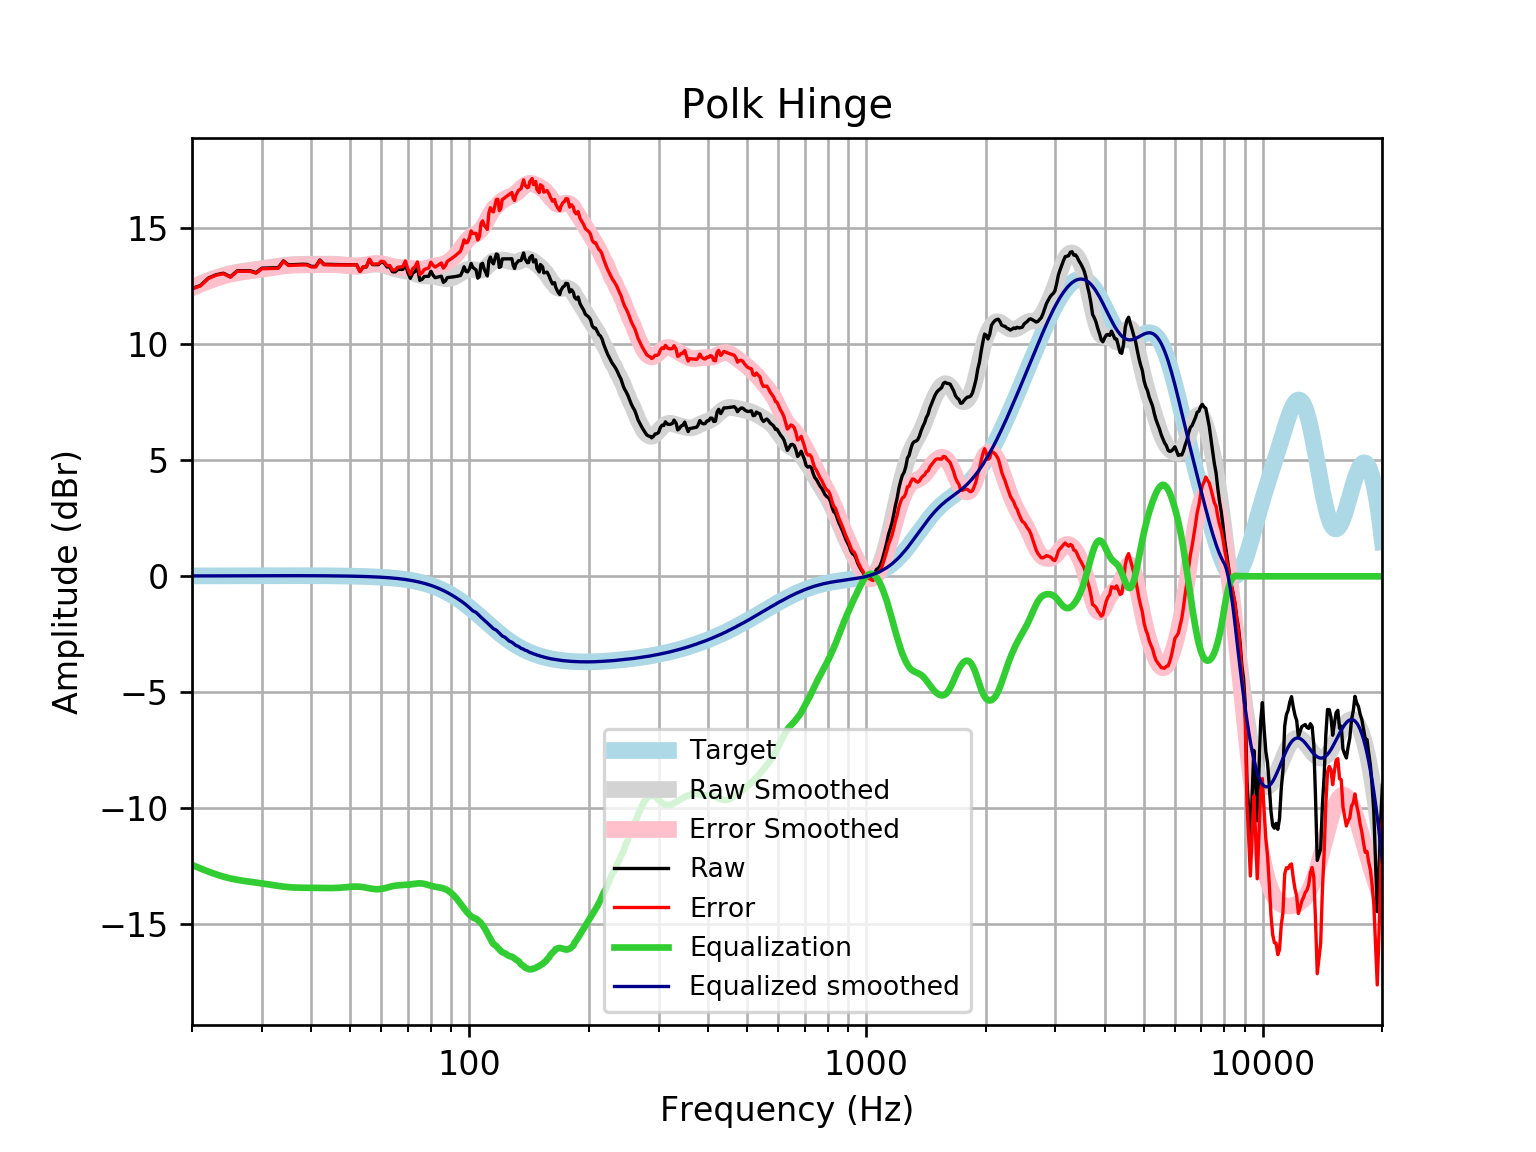

Values plotted in this chart, from the file beside it:
frequency, raw, error, smoothed, error_smoothed, equalization, equalized_raw, equalized_smoothed, target
20, 12.4, 12.39, 12.45, 12.43, -12.43, -0.03021, 0.01646, 0.01648
21, 12.53, 12.51, 12.61, 12.59, -12.59, -0.05793, 0.01765, 0.01765
22, 12.85, 12.83, 12.74, 12.72, -12.72, 0.128, 0.01877, 0.01876
23, 12.99, 12.97, 12.86, 12.84, -12.84, 0.1518, 0.01984, 0.01983
24, 13.06, 13.04, 12.96, 12.94, -12.94, 0.1188, 0.02085, 0.02084
25, 12.91, 12.89, 13.04, 13.02, -13.02, -0.11, 0.02181, 0.02179
26, 13.17, 13.14, 13.1, 13.08, -13.08, 0.0887, 0.02271, 0.02269
27, 13.17, 13.14, 13.15, 13.12, -13.12, 0.04466, 0.02355, 0.02353
28, 13.17, 13.14, 13.18, 13.16, -13.16, 0.008865, 0.02433, 0.02431
29, 13.09, 13.06, 13.22, 13.19, -13.19, -0.1088, 0.02504, 0.02502
30, 13.28, 13.25, 13.26, 13.23, -13.23, 0.04676, 0.02567, 0.02566
31, 13.28, 13.26, 13.29, 13.27, -13.27, 0.01656, 0.02623, 0.02622
32, 13.29, 13.26, 13.33, 13.3, -13.3, -0.01256, 0.02668, 0.02668
33, 13.3, 13.27, 13.37, 13.34, -13.34, -0.03863, 0.02704, 0.02704
34, 13.59, 13.56, 13.4, 13.37, -13.37, 0.2223, 0.02728, 0.02728
35, 13.42, 13.39, 13.42, 13.39, -13.39, 0.02796, 0.0274, 0.0274
36, 13.43, 13.4, 13.43, 13.41, -13.41, 0.02246, 0.02739, 0.02739
37, 13.44, 13.41, 13.44, 13.41, -13.41, 0.0234, 0.02723, 0.02723
38, 13.45, 13.42, 13.45, 13.42, -13.42, 0.02784, 0.02691, 0.02692
39, 13.44, 13.41, 13.45, 13.42, -13.42, 0.01921, 0.02643, 0.02644
40, 13.35, 13.33, 13.45, 13.42, -13.42, -0.06689, 0.02578, 0.02579
41, 13.35, 13.33, 13.45, 13.42, -13.42, -0.06973, 0.02495, 0.02496
42, 13.63, 13.61, 13.45, 13.43, -13.43, 0.2053, 0.02393, 0.02393
43, 13.45, 13.42, 13.45, 13.43, -13.43, 0.01601, 0.02272, 0.02272
44, 13.44, 13.42, 13.45, 13.43, -13.43, 0.008685, 0.0213, 0.0213
45, 13.44, 13.42, 13.45, 13.43, -13.43, 0.004688, 0.01968, 0.01967
46, 13.43, 13.41, 13.44, 13.43, -13.43, 0.005479, 0.01785, 0.01783
47, 13.43, 13.41, 13.43, 13.42, -13.42, 0.01134, 0.01579, 0.01577
48, 13.43, 13.41, 13.42, 13.41, -13.41, 0.0214, 0.0135, 0.01347
49, 13.43, 13.41, 13.4, 13.39, -13.39, 0.03379, 0.01097, 0.01094
50, 13.42, 13.42, 13.39, 13.38, -13.38, 0.04588, 0.008186, 0.008144
51, 13.42, 13.42, 13.37, 13.37, -13.37, 0.05457, 0.005126, 0.00508
52, 13.42, 13.42, 13.37, 13.37, -13.37, 0.05684, 0.001774, 0.001724
53, 13.13, 13.14, 13.37, 13.38, -13.38, -0.2419, -0.001894, -0.001946
54, 13.33, 13.33, 13.39, 13.39, -13.39, -0.06553, -0.005905, -0.005958
55, 13.33, 13.34, 13.41, 13.42, -13.42, -0.08819, -0.01029, -0.01034
56, 13.65, 13.67, 13.43, 13.44, -13.44, 0.208, -0.01508, -0.01514
57, 13.43, 13.45, 13.45, 13.47, -13.47, -0.03596, -0.02033, -0.02038
58, 13.43, 13.46, 13.45, 13.48, -13.48, -0.04988, -0.02607, -0.02611
59, 13.43, 13.46, 13.45, 13.48, -13.48, -0.05083, -0.03234, -0.03238
60, 13.54, 13.58, 13.43, 13.47, -13.47, 0.07133, -0.03921, -0.03925
61, 13.5, 13.55, 13.4, 13.44, -13.44, 0.05741, -0.04672, -0.04675
62, 13.33, 13.39, 13.36, 13.41, -13.41, -0.08274, -0.05494, -0.05496
63, 13.33, 13.39, 13.32, 13.38, -13.38, -0.0515, -0.06392, -0.06393
64, 13.12, 13.2, 13.28, 13.35, -13.35, -0.2279, -0.07372, -0.07373
65, 13.12, 13.2, 13.25, 13.33, -13.33, -0.2144, -0.0844, -0.08441
66, 13.22, 13.32, 13.22, 13.32, -13.32, -0.09562, -0.09604, -0.09603
67, 13.22, 13.33, 13.2, 13.31, -13.31, -0.08828, -0.1087, -0.1087
68, 13.22, 13.35, 13.18, 13.3, -13.3, -0.0806, -0.1224, -0.1224
69, 13.45, 13.59, 13.16, 13.3, -13.3, 0.1529, -0.1372, -0.1372
70, 13.08, 13.23, 13.14, 13.29, -13.29, -0.2092, -0.1533, -0.1533
71, 12.84, 13.01, 13.11, 13.28, -13.28, -0.4389, -0.1706, -0.1706
72, 13.07, 13.26, 13.07, 13.26, -13.26, -0.1918, -0.1892, -0.1892
73, 13.13, 13.34, 13.04, 13.24, -13.24, -0.1125, -0.2092, -0.2092
74, 13.32, 13.55, 13, 13.23, -13.23, 0.08568, -0.2306, -0.2305
75, 12.75, 13.01, 12.98, 13.23, -13.23, -0.4764, -0.2535, -0.2534
76, 12.8, 13.07, 12.96, 13.24, -13.24, -0.4397, -0.2778, -0.2778
77, 12.92, 13.22, 12.95, 13.25, -13.25, -0.3336, -0.3037, -0.3037
78, 12.92, 13.25, 12.94, 13.28, -13.28, -0.3542, -0.3312, -0.3312
79, 12.93, 13.29, 12.94, 13.3, -13.3, -0.3772, -0.3604, -0.3603
... 553 more rows
